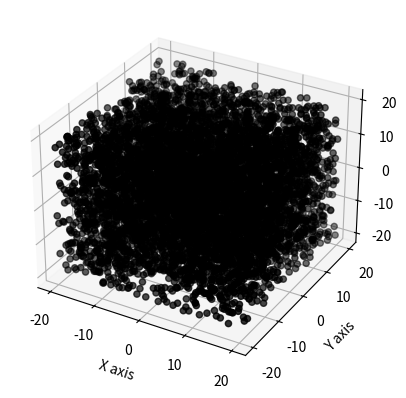

This chart was generated by the following Python code:
import numpy as np
import matplotlib.pyplot as plt
from mpl_toolkits.mplot3d import Axes3D

#生成空白图像
fig = plt.figure()
ax = fig.add_subplot(111, projection='3d')

# 生成值个数
n = 6666

#用lambda生成给定范围内的值
f = lambda minval, maxval, n: minval + (maxval - minval) * np.random.rand(n)

# 生成值
x_vals = f(-20, 20, n)
y_vals = f(-20, 20, n)
z_vals = f(-20, 20, n)

#画出值
ax.scatter(x_vals, y_vals, z_vals, c='k', marker='o')
ax.set_xlabel('X axis')
ax.set_ylabel('Y axis')
ax.set_zlabel('Z axis')

plt.show()
